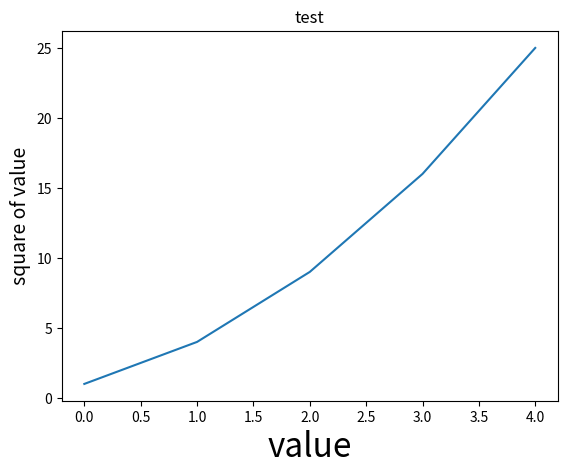

Reproduce this figure in Python.
'''
@Author: your name
@Date: 2020-01-16 16:31:07
@LastEditTime : 2020-01-16 20:34:34
@LastEditors  : Please set LastEditors
@Description: In User Settings Edit
@FilePath: \PythonPersonal\小项目\数据可视化\test.py
'''
import matplotlib.pyplot as plt

squals = [1, 4, 9, 16, 25]
# 标题
plt.title('test')
# x,y轴的名称和字体大小
plt.xlabel('value', fontsize=24)
plt.ylabel('square of value', fontsize=14)
plt.plot(squals)
plt.show()
